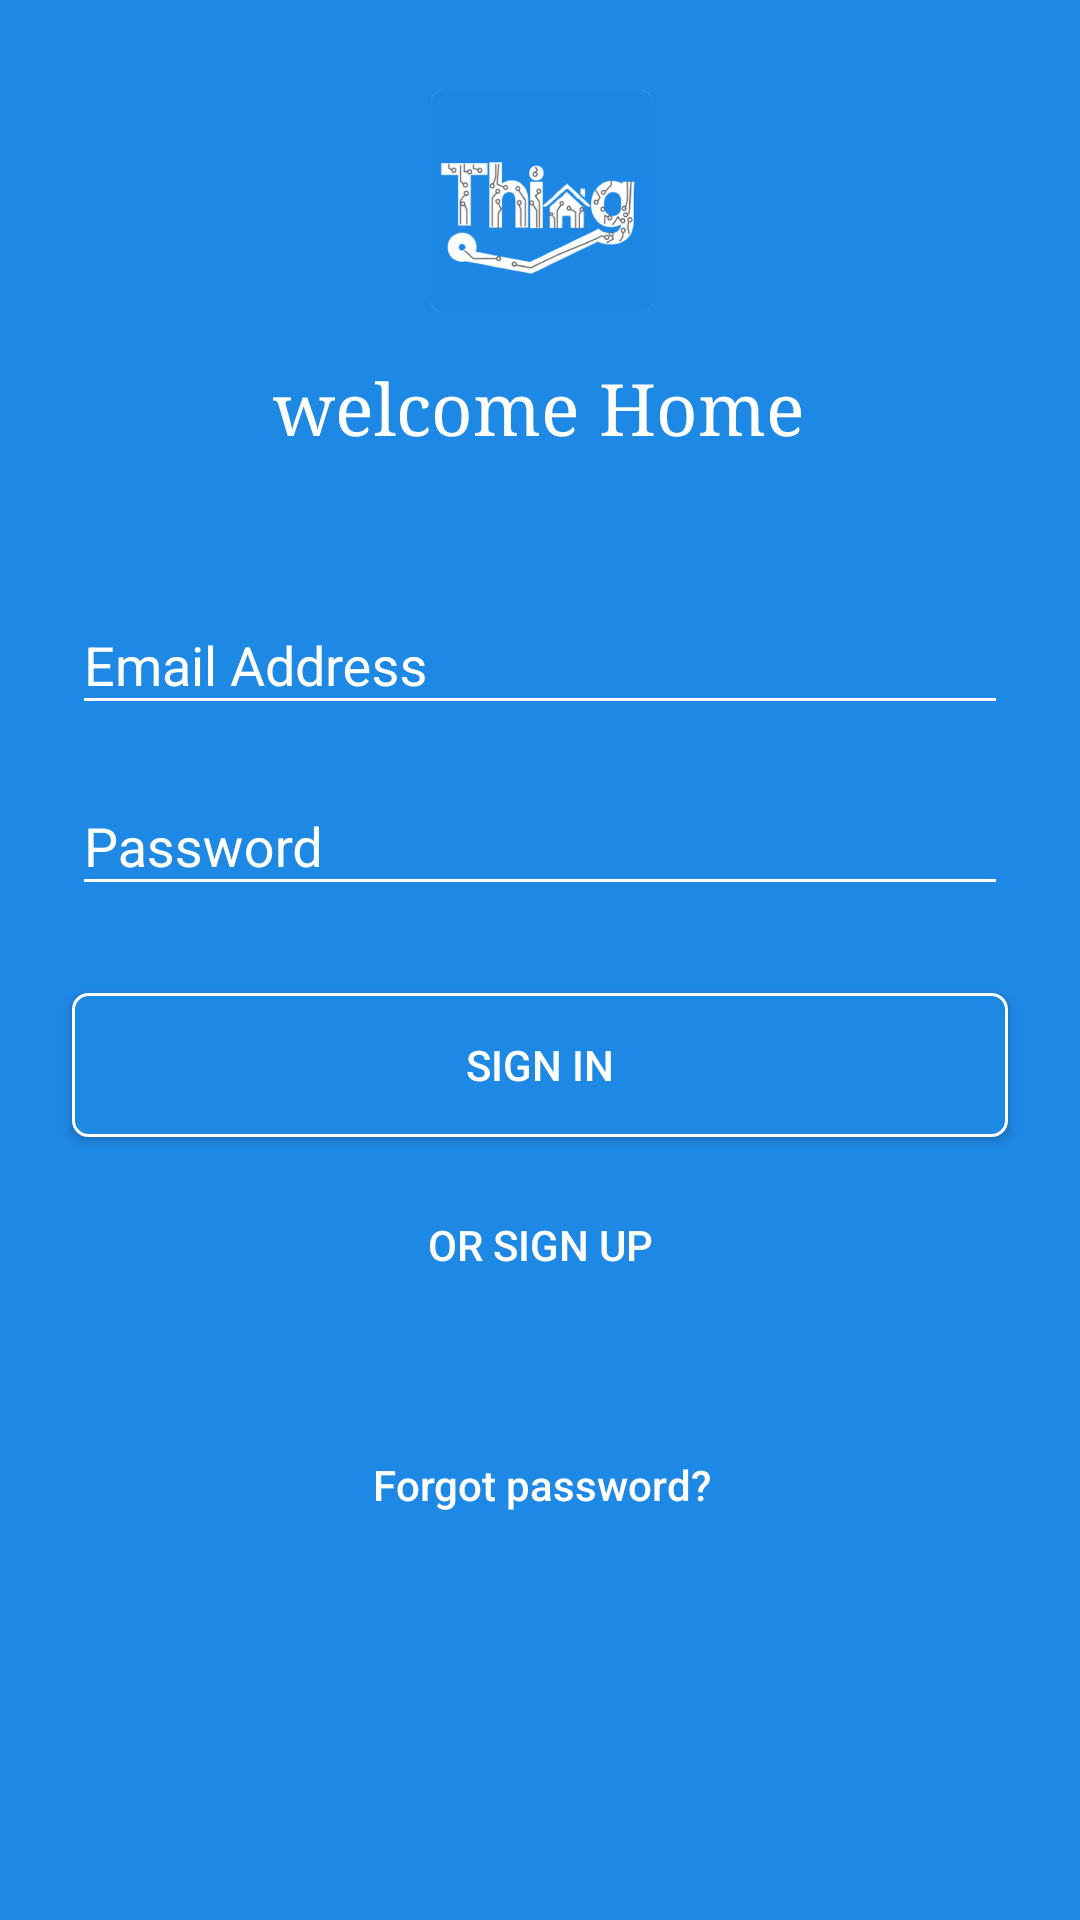

Reconstruct the res/layout file that produces this screen, plus the resources it refers to.
<!-- AndroidManifest.xml: application theme AppTheme -->
<!-- res/layout/activity_login.xml -->
<?xml version="1.0" encoding="utf-8"?>
<android.support.design.widget.CoordinatorLayout xmlns:android="http://schemas.android.com/apk/res/android"
    xmlns:app="http://schemas.android.com/apk/res-auto"
    xmlns:tools="http://schemas.android.com/tools"
    android:id="@+id/login_container"
    android:layout_width="match_parent"
    android:layout_height="match_parent"
    android:paddingLeft="@dimen/activity_left_padding"
    android:paddingRight="@dimen/activity_right_padding"
    android:background="@color/colorPrimaryDark"
    tools:context="com.xang.laothing.Activity.LoginActivity">


    <ScrollView
        android:id="@+id/scroll_login"
        android:layout_width="match_parent"
        android:layout_height="match_parent">


        <android.support.constraint.ConstraintLayout
            android:layout_width="match_parent"
            android:layout_height="match_parent">

            <ImageView
                android:id="@+id/imageView"
                android:layout_width="91dp"
                android:layout_height="74dp"
                app:srcCompat="@drawable/banner"
                android:layout_marginRight="8dp"
                app:layout_constraintRight_toRightOf="parent"
                android:layout_marginLeft="8dp"
                app:layout_constraintLeft_toLeftOf="parent"
                app:layout_constraintTop_toTopOf="parent"
                android:layout_marginTop="30dp"
                android:layout_marginStart="8dp"
                android:layout_marginEnd="8dp"
                app:layout_constraintHorizontal_bias="0.502"
                tools:layout_editor_absoluteY="22dp"
                tools:layout_editor_absoluteX="112dp" />

            <TextView
                android:id="@+id/wellcome"
                android:layout_width="wrap_content"
                android:layout_height="wrap_content"
                android:layout_marginEnd="8dp"
                android:layout_marginLeft="8dp"
                android:layout_marginRight="8dp"
                android:layout_marginStart="8dp"
                android:layout_marginTop="16dp"
                android:fontFamily="serif"
                android:lineSpacingExtra="14sp"
                android:text="welcome Home"
                android:textAlignment="center"
                android:textSize="24sp"
                android:typeface="normal"
                android:textColor="@android:color/background_light"
                app:layout_constraintHorizontal_bias="0.498"
                app:layout_constraintLeft_toLeftOf="parent"
                app:layout_constraintRight_toRightOf="parent"
                app:layout_constraintTop_toBottomOf="@+id/imageView" />

            <android.support.design.widget.TextInputLayout
                android:id="@+id/textInputLayout"
                android:layout_width="0dp"
                android:layout_height="wrap_content"
                android:layout_marginEnd="8dp"
                android:layout_marginLeft="8dp"
                android:layout_marginRight="8dp"
                android:layout_marginStart="8dp"
                android:layout_marginTop="38dp"
                android:textColorHint="@android:color/background_light"
                app:layout_constraintHorizontal_bias="0.857"
                app:layout_constraintLeft_toLeftOf="parent"
                app:layout_constraintRight_toRightOf="parent"
                app:layout_constraintTop_toBottomOf="@+id/wellcome">

                <AutoCompleteTextView
                    android:id="@+id/emailinputbox"
                    android:layout_width="match_parent"
                    android:layout_height="wrap_content"
                    android:backgroundTint="@android:color/background_light"
                    android:hint="Email Address"
                    android:inputType="textEmailAddress"
                    android:textColor="@android:color/background_light" />

            </android.support.design.widget.TextInputLayout>


            <android.support.design.widget.TextInputLayout
                android:id="@+id/textInputLayout2"
                android:layout_width="0dp"
                android:layout_height="wrap_content"
                android:layout_marginLeft="8dp"
                android:layout_marginRight="8dp"
                android:layout_marginTop="8dp"
                app:layout_constraintLeft_toLeftOf="parent"
                app:layout_constraintRight_toRightOf="parent"
                app:layout_constraintTop_toBottomOf="@+id/textInputLayout"
                android:textColorHint="@android:color/background_light"
                android:layout_marginStart="8dp"
                android:layout_marginEnd="8dp">

                <EditText
                    android:id="@+id/passwdinputbox"
                    android:layout_width="match_parent"
                    android:layout_height="wrap_content"
                    android:backgroundTint="@android:color/background_light"
                    android:hint="Password"
                    android:inputType="textPassword"
                    android:textColor="@android:color/background_light" />

            </android.support.design.widget.TextInputLayout>


            <Button
                android:id="@+id/login_button"
                android:layout_width="0dp"
                android:layout_height="wrap_content"
                android:layout_marginEnd="8dp"
                android:layout_marginLeft="8dp"
                android:layout_marginRight="8dp"
                android:layout_marginStart="8dp"
                android:layout_marginTop="29dp"
                android:background="@drawable/state_button_sign_in"
                android:text="SIGN IN"
                android:textColor="@android:color/background_light"
                app:layout_constraintLeft_toLeftOf="parent"
                app:layout_constraintRight_toRightOf="parent"
                app:layout_constraintTop_toBottomOf="@+id/textInputLayout2" />

            <Button
                android:id="@+id/signup"
                android:layout_width="wrap_content"
                android:layout_height="wrap_content"
                android:layout_marginEnd="8dp"
                android:layout_marginLeft="8dp"
                android:layout_marginRight="8dp"
                android:layout_marginStart="8dp"
                android:layout_marginTop="12dp"
                android:clickable="true"
                android:foreground="?attr/selectableItemBackground"
                android:background="@null"
                android:textColor="@color/cardview_light_background"
                android:text="OR SIGN UP"
                app:layout_constraintLeft_toLeftOf="parent"
                app:layout_constraintRight_toRightOf="parent"
                app:layout_constraintTop_toBottomOf="@+id/login_button" />

            <Button
                android:id="@+id/forgot_password"
                android:layout_width="wrap_content"
                android:layout_height="wrap_content"
                android:layout_marginBottom="8dp"
                android:layout_marginLeft="8dp"
                android:layout_marginRight="8dp"
                android:layout_marginTop="32dp"
                android:background="@null"
                android:clickable="true"
                android:foreground="?attr/selectableItemBackground"
                android:text="Forgot password?"
                android:textAllCaps="false"
                android:textColor="@color/cardview_light_background"
                android:textSize="14sp"
                app:layout_constraintBottom_toBottomOf="parent"
                app:layout_constraintHorizontal_bias="0.501"
                app:layout_constraintLeft_toLeftOf="parent"
                app:layout_constraintRight_toRightOf="parent"
                app:layout_constraintTop_toBottomOf="@+id/signup"
                app:layout_constraintVertical_bias="0.115" />


        </android.support.constraint.ConstraintLayout>


    </ScrollView>


</android.support.design.widget.CoordinatorLayout>
<!-- resources referenced by this layout -->
<resources>
  <color name="colorPrimaryDark">#1E88E5</color>
  <dimen name="activity_left_padding">16dp</dimen>
  <dimen name="activity_right_padding">16dp</dimen>
  <!-- drawable banner: png bitmap (drawable-hdpi, 16490 bytes) -->
  <!-- drawable state_button_sign_in (drawable) -->
  <?xml version="1.0" encoding="utf-8"?>
  <selector xmlns:android="http://schemas.android.com/apk/res/android" >
  
      <item android:state_pressed="true" android:drawable="@drawable/shap_button_sign_in_press"/>
      <item android:drawable="@drawable/shap_button_sign_in"/>
  
  </selector>
  <style name="AppTheme" parent="Theme.AppCompat.DayNight.NoActionBar">
          
          <item name="colorPrimary">@color/colorPrimary</item>
          <item name="colorPrimaryDark">@color/colorPrimaryDark</item>
          <item name="colorAccent">@color/colorAccent</item>
          <item name="android:navigationBarColor">@color/colorPrimary</item>
          <item name="windowNoTitle">true</item>
          <item name="windowActionBar">false</item>
      </style>
  <!-- drawable shap_button_sign_in_press (drawable) -->
  <?xml version="1.0" encoding="utf-8"?>
  <shape xmlns:android="http://schemas.android.com/apk/res/android" android:shape="rectangle">
      <corners android:radius="5dp"/>
      <solid android:color="@color/colorButtonPress"/>
  </shape>
  <!-- drawable shap_button_sign_in (drawable) -->
  <?xml version="1.0" encoding="utf-8"?>
  <shape xmlns:android="http://schemas.android.com/apk/res/android" android:shape="rectangle">
  <corners android:radius="5dp"/>
   <solid android:color="@color/colorButton"/>
   <stroke android:color="@android:color/background_light" android:width="1dp"/>
  </shape>
  <color name="colorPrimary">#1E88E5</color>
  <color name="colorAccent">#4FC3F7</color>
  <color name="colorButtonPress">#1565C0</color>
  <color name="colorButton">#1E88E5</color>
</resources>
